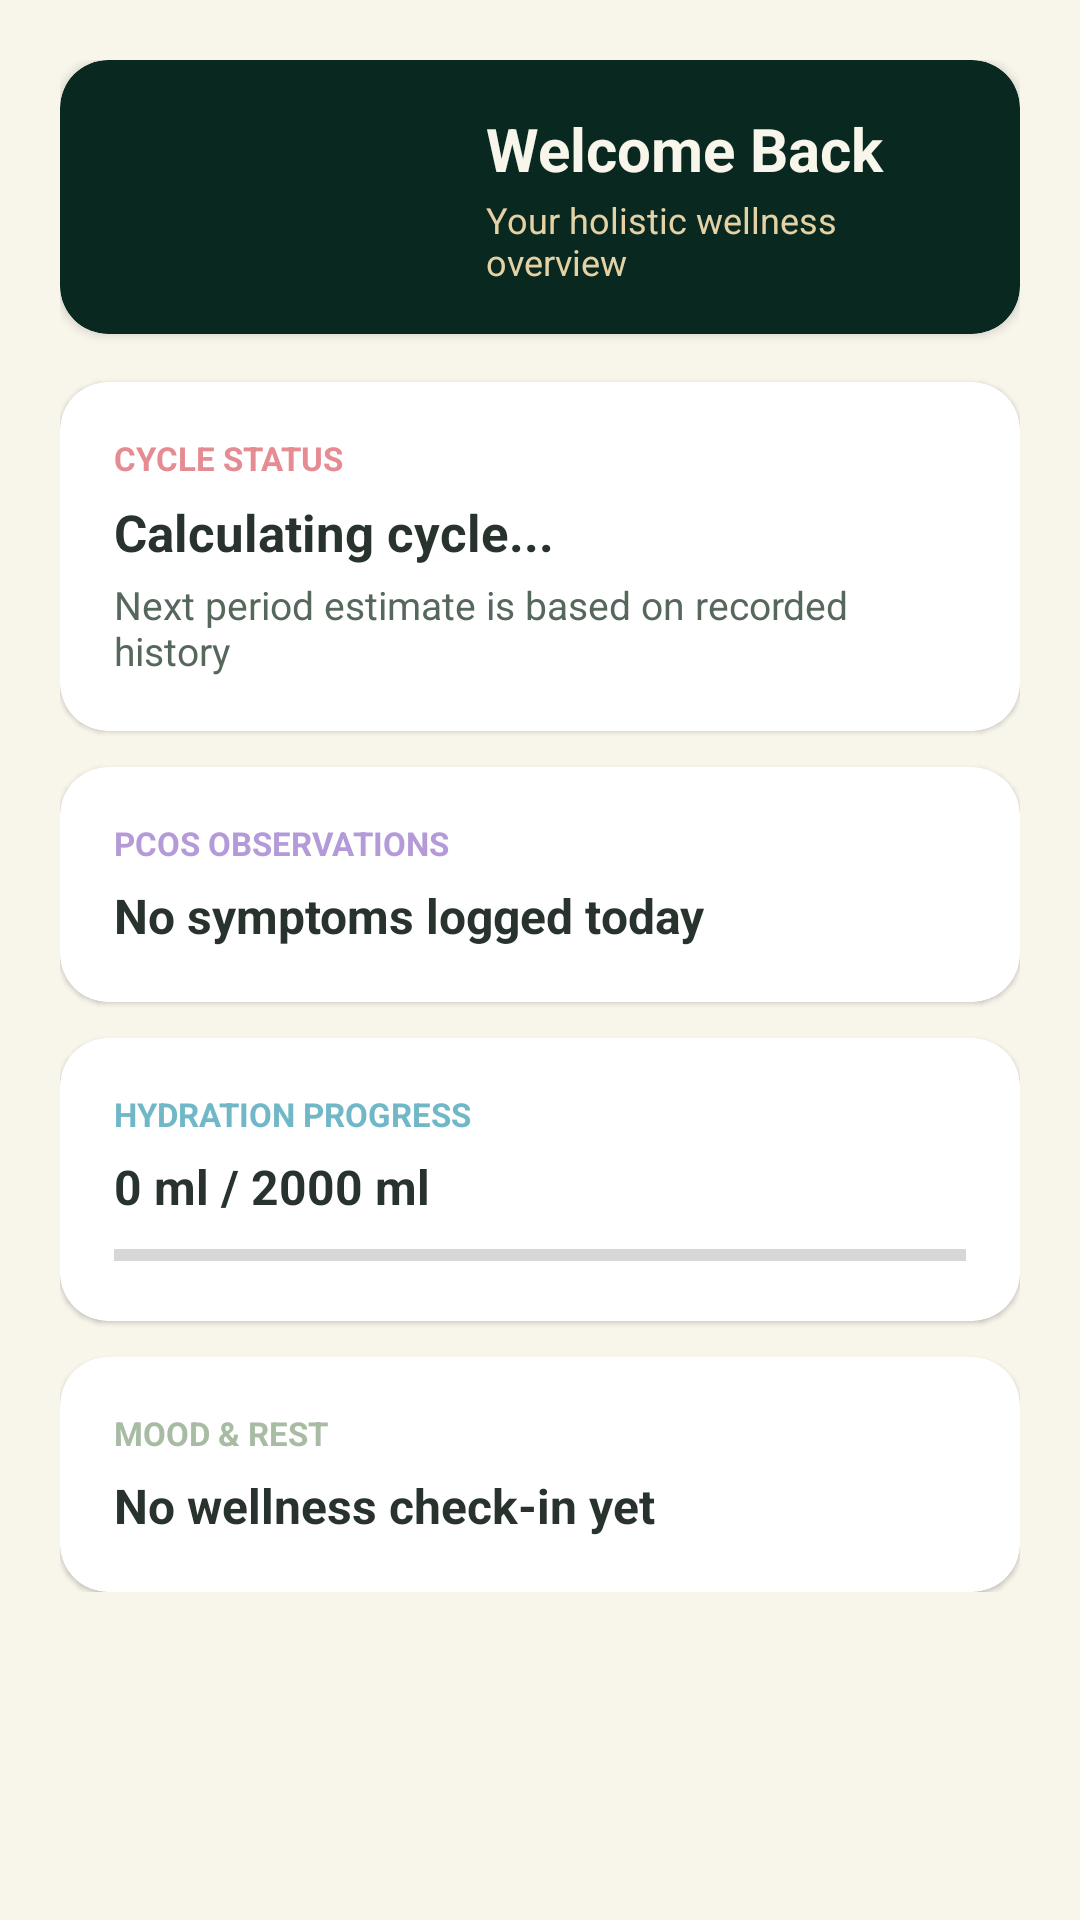

Produce the Android XML layout that renders to this screen, including the resource entries it uses.
<!-- AndroidManifest.xml: application theme Theme.HerHealthJourney -->
<!-- res/layout/fragment_dashboard.xml -->
<?xml version="1.0" encoding="utf-8"?>
<ScrollView xmlns:android="http://schemas.android.com/apk/res/android"
    xmlns:app="http://schemas.android.com/apk/res-auto"
    android:layout_width="match_parent"
    android:layout_height="match_parent"
    android:background="@color/bg_primary">

    <LinearLayout
        android:layout_width="match_parent"
        android:layout_height="wrap_content"
        android:orientation="vertical"
        android:padding="20dp">

        <androidx.cardview.widget.CardView
            android:layout_width="match_parent"
            android:layout_height="wrap_content"
            app:cardCornerRadius="16dp"
            app:cardElevation="2dp"
            app:cardBackgroundColor="@color/dark_background">

            <LinearLayout
                android:layout_width="match_parent"
                android:layout_height="wrap_content"
                android:gravity="center_vertical"
                android:orientation="horizontal"
                android:padding="16dp">

                <ImageView
                    android:layout_width="112dp"
                    android:layout_height="wrap_content"
                    android:adjustViewBounds="true"
                    android:scaleType="fitCenter"
                    android:contentDescription="@string/app_name"
                    android:src="@drawable/brand_logo" />

                <LinearLayout
                    android:layout_width="0dp"
                    android:layout_height="wrap_content"
                    android:layout_marginStart="14dp"
                    android:layout_weight="1"
                    android:orientation="vertical">

                    <TextView
                        android:id="@+id/tvWelcomeUser"
                        android:layout_width="wrap_content"
                        android:layout_height="wrap_content"
                        android:text="Welcome Back"
                        android:textColor="@color/brand_cream"
                        android:textSize="20sp"
                        android:textStyle="bold" />

                    <TextView
                        android:layout_width="wrap_content"
                        android:layout_height="wrap_content"
                        android:layout_marginTop="2dp"
                        android:text="Your holistic wellness overview"
                        android:textColor="@color/brand_gold_light"
                        android:textSize="12sp" />
                </LinearLayout>
            </LinearLayout>
        </androidx.cardview.widget.CardView>

        
        <androidx.cardview.widget.CardView
            android:layout_width="match_parent"
            android:layout_height="wrap_content"
            android:layout_marginTop="16dp"
            app:cardCornerRadius="16dp"
            app:cardElevation="1dp"
            app:cardBackgroundColor="@color/surface_primary">

            <LinearLayout
                android:layout_width="match_parent"
                android:layout_height="wrap_content"
                android:orientation="vertical"
                android:padding="18dp">

                <TextView
                    android:layout_width="wrap_content"
                    android:layout_height="wrap_content"
                    android:text="CYCLE STATUS"
                    android:textColor="@color/module_period"
                    android:textSize="11sp"
                    android:textStyle="bold" />

                <TextView
                    android:id="@+id/tvPeriodEstimate"
                    android:layout_width="wrap_content"
                    android:layout_height="wrap_content"
                    android:layout_marginTop="6dp"
                    android:text="Calculating cycle..."
                    android:textColor="@color/text_primary"
                    android:textSize="17sp"
                    android:textStyle="bold" />

                <TextView
                    android:id="@+id/tvPeriodDetails"
                    android:layout_width="wrap_content"
                    android:layout_height="wrap_content"
                    android:layout_marginTop="4dp"
                    android:text="Next period estimate is based on recorded history"
                    android:textColor="@color/text_secondary"
                    android:textSize="13sp" />
            </LinearLayout>
        </androidx.cardview.widget.CardView>

        
        <androidx.cardview.widget.CardView
            android:layout_width="match_parent"
            android:layout_height="wrap_content"
            android:layout_marginTop="12dp"
            app:cardCornerRadius="16dp"
            app:cardElevation="1dp"
            app:cardBackgroundColor="@color/surface_primary">

            <LinearLayout
                android:layout_width="match_parent"
                android:layout_height="wrap_content"
                android:orientation="vertical"
                android:padding="18dp">

                <TextView
                    android:layout_width="wrap_content"
                    android:layout_height="wrap_content"
                    android:text="PCOS OBSERVATIONS"
                    android:textColor="@color/module_symptoms"
                    android:textSize="11sp"
                    android:textStyle="bold" />

                <TextView
                    android:id="@+id/tvRecentSymptom"
                    android:layout_width="wrap_content"
                    android:layout_height="wrap_content"
                    android:layout_marginTop="6dp"
                    android:text="No symptoms logged today"
                    android:textColor="@color/text_primary"
                    android:textSize="16sp"
                    android:textStyle="bold" />
            </LinearLayout>
        </androidx.cardview.widget.CardView>

        
        <androidx.cardview.widget.CardView
            android:layout_width="match_parent"
            android:layout_height="wrap_content"
            android:layout_marginTop="12dp"
            app:cardCornerRadius="16dp"
            app:cardElevation="1dp"
            app:cardBackgroundColor="@color/surface_primary">

            <LinearLayout
                android:layout_width="match_parent"
                android:layout_height="wrap_content"
                android:orientation="vertical"
                android:padding="18dp">

                <TextView
                    android:layout_width="wrap_content"
                    android:layout_height="wrap_content"
                    android:text="HYDRATION PROGRESS"
                    android:textColor="@color/module_water"
                    android:textSize="11sp"
                    android:textStyle="bold" />

                <TextView
                    android:id="@+id/tvWaterAmount"
                    android:layout_width="wrap_content"
                    android:layout_height="wrap_content"
                    android:layout_marginTop="6dp"
                    android:text="0 ml / 2000 ml"
                    android:textColor="@color/text_primary"
                    android:textSize="16sp"
                    android:textStyle="bold" />

                <ProgressBar
                    android:id="@+id/pbWaterDashboard"
                    style="?android:attr/progressBarStyleHorizontal"
                    android:layout_width="match_parent"
                    android:layout_height="8dp"
                    android:layout_marginTop="8dp"
                    android:progress="0"
                    android:progressTint="@color/module_water" />
            </LinearLayout>
        </androidx.cardview.widget.CardView>

        
        <androidx.cardview.widget.CardView
            android:layout_width="match_parent"
            android:layout_height="wrap_content"
            android:layout_marginTop="12dp"
            app:cardCornerRadius="16dp"
            app:cardElevation="1dp"
            app:cardBackgroundColor="@color/surface_primary">

            <LinearLayout
                android:layout_width="match_parent"
                android:layout_height="wrap_content"
                android:orientation="vertical"
                android:padding="18dp">

                <TextView
                    android:layout_width="wrap_content"
                    android:layout_height="wrap_content"
                    android:text="MOOD &amp; REST"
                    android:textColor="@color/module_wellness"
                    android:textSize="11sp"
                    android:textStyle="bold" />

                <TextView
                    android:id="@+id/tvMoodStatus"
                    android:layout_width="wrap_content"
                    android:layout_height="wrap_content"
                    android:layout_marginTop="6dp"
                    android:text="No wellness check-in yet"
                    android:textColor="@color/text_primary"
                    android:textSize="16sp"
                    android:textStyle="bold" />
            </LinearLayout>
        </androidx.cardview.widget.CardView>

    </LinearLayout>
</ScrollView>
<!-- resources referenced by this layout -->
<resources>
  <color name="bg_primary">#F8F5EB</color>
  <color name="brand_cream">#F8F5EB</color>
  <color name="brand_gold_light">#E4D2A5</color>
  <color name="dark_background">#092820</color>
  <color name="module_period">#E58B91</color>
  <color name="module_symptoms">#B49AD8</color>
  <color name="module_water">#70B8C8</color>
  <color name="module_wellness">#A8BCA4</color>
  <color name="surface_primary">#FFFFFF</color>
  <color name="text_primary">#28332E</color>
  <color name="text_secondary">#56675C</color>
  <string name="app_name">HER HEALTH JOURNEY</string>
  <style name="Theme.HerHealthJourney" parent="Theme.MaterialComponents.DayNight.NoActionBar">
          <item name="colorPrimary">@color/brand_emerald</item>
          <item name="colorPrimaryVariant">@color/dark_background</item>
          <item name="colorOnPrimary">@color/surface_primary</item>
          <item name="colorSecondary">@color/brand_champagne</item>
          <item name="colorOnSecondary">@color/dark_background</item>
          <item name="android:statusBarColor">@color/brand_emerald</item>
          <item name="android:windowBackground">@color/bg_primary</item>
      </style>
  <color name="brand_emerald">#103C32</color>
  <color name="brand_champagne">#C5A66B</color>
</resources>
